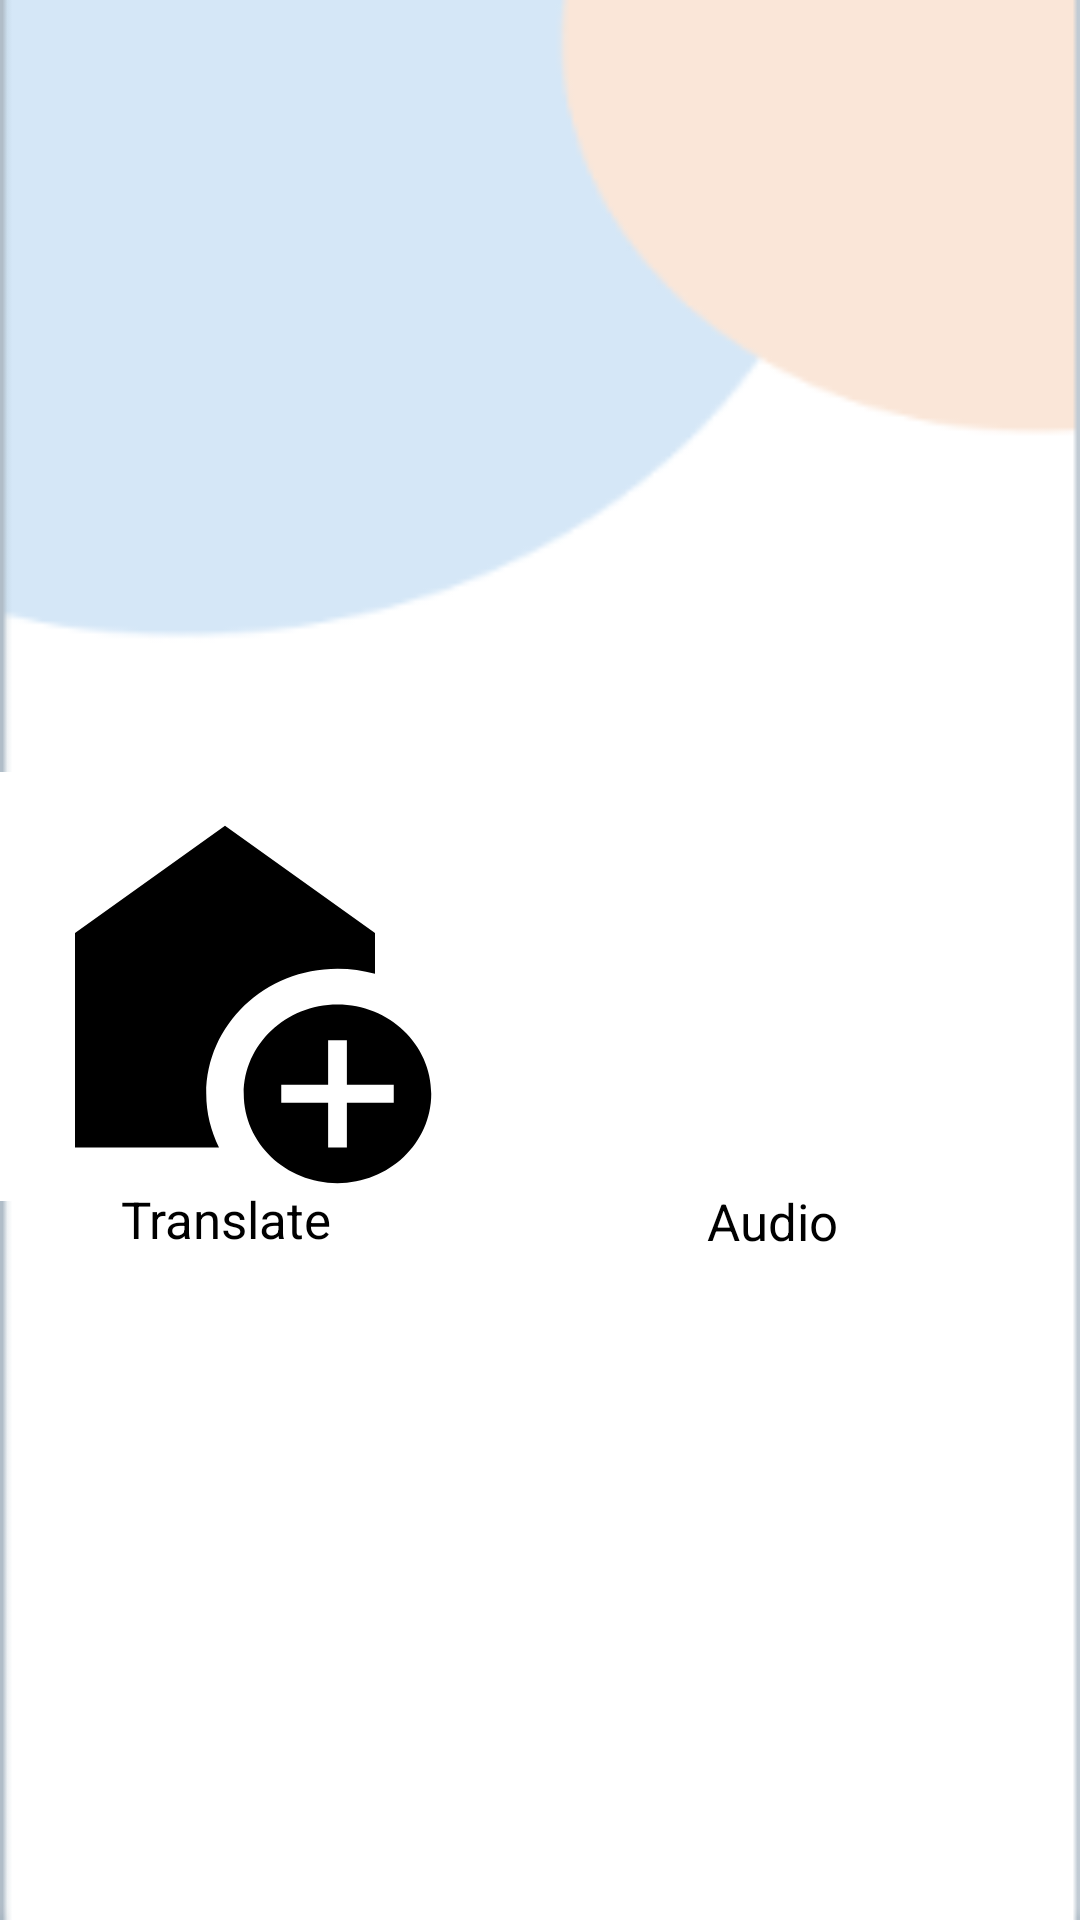

Reconstruct the res/layout file that produces this screen, plus the resources it refers to.
<!-- AndroidManifest.xml: application theme Theme.TranslangApp -->
<!-- res/layout/activity_newd.xml -->
<?xml version="1.0" encoding="utf-8"?>
<androidx.constraintlayout.widget.ConstraintLayout xmlns:android="http://schemas.android.com/apk/res/android"
    xmlns:app="http://schemas.android.com/apk/res-auto"
    xmlns:tools="http://schemas.android.com/tools"
    android:layout_width="match_parent"
    android:layout_height="match_parent"
    android:background="@drawable/background1"
    tools:context=".newd">


    <ImageButton
        android:id="@+id/translate"
        android:layout_width="150dp"
        android:layout_height="143dp"
        android:background="@color/white"
        android:clickable="true"
        android:scaleType="fitXY"
        android:visibility="visible"
        app:layout_constraintBottom_toBottomOf="parent"

        app:layout_constraintTop_toTopOf="parent"
        app:layout_constraintVertical_bias="0.518"
        app:srcCompat="@drawable/baseline_add_home_24"
        tools:layout_editor_absoluteX="52dp" />

    <TextView
        android:id="@+id/textView4"
        android:layout_width="wrap_content"
        android:layout_height="wrap_content"
        android:text="Translate"
        android:textColor="@color/black"
        android:textSize="17dp"
        app:layout_constraintBottom_toBottomOf="parent"
        app:layout_constraintEnd_toEndOf="parent"
        app:layout_constraintHorizontal_bias="0.139"
        app:layout_constraintStart_toStartOf="parent"
        app:layout_constraintTop_toTopOf="parent"
        app:layout_constraintVertical_bias="0.64" />

    <ImageButton
        android:id="@+id/attachfile"
        android:layout_width="160dp"
        android:layout_height="150dp"
        android:background="@color/white"
        android:scaleType="fitXY"
        app:layout_constraintBottom_toBottomOf="parent"
        app:layout_constraintEnd_toEndOf="parent"
        app:layout_constraintHorizontal_bias="0.901"
        app:layout_constraintStart_toStartOf="parent"
        app:layout_constraintTop_toTopOf="parent"
        app:layout_constraintVertical_bias="0.524"
        app:srcCompat="@drawable/sound" />

    <TextView
        android:id="@+id/textView5"
        android:layout_width="wrap_content"
        android:layout_height="wrap_content"
        android:background="@color/white"
        android:text="Audio"
        android:textColor="@color/black"
        android:textSize="17dp"
        app:layout_constraintBottom_toBottomOf="parent"
        app:layout_constraintEnd_toEndOf="parent"
        app:layout_constraintHorizontal_bias="0.745"
        app:layout_constraintStart_toStartOf="parent"
        app:layout_constraintTop_toTopOf="parent"
        app:layout_constraintVertical_bias="0.641" />


</androidx.constraintlayout.widget.ConstraintLayout>
<!-- resources referenced by this layout -->
<resources>
  <color name="black">#FF000000</color>
  <color name="white">#FFFFFFFF</color>
  <!-- drawable background1: png bitmap (drawable, 3660 bytes) -->
  <!-- drawable baseline_add_home_24 (drawable) -->
  <vector android:height="24dp" android:tint="@color/black"
      android:viewportHeight="24" android:viewportWidth="24"
      android:width="24dp" xmlns:android="http://schemas.android.com/apk/res/android">
      <path android:fillColor="@android:color/white" android:pathData="M18,11c0.7,0 1.37,0.1 2,0.29V9l-8,-6L4,9v12h7.68C11.25,20.09 11,19.08 11,18C11,14.13 14.13,11 18,11z"/>
      <path android:fillColor="@android:color/white" android:pathData="M18,13c-2.76,0 -5,2.24 -5,5s2.24,5 5,5s5,-2.24 5,-5S20.76,13 18,13zM21,18.5h-2.5V21h-1v-2.5H15v-1h2.5V15h1v2.5H21V18.5z"/>
  </vector>
  <style name="Theme.TranslangApp" parent="Base.Theme.TranslangApp" />
  <style name="Base.Theme.TranslangApp" parent="Theme.Material3.DayNight.NoActionBar">
          
          
      </style>
</resources>
